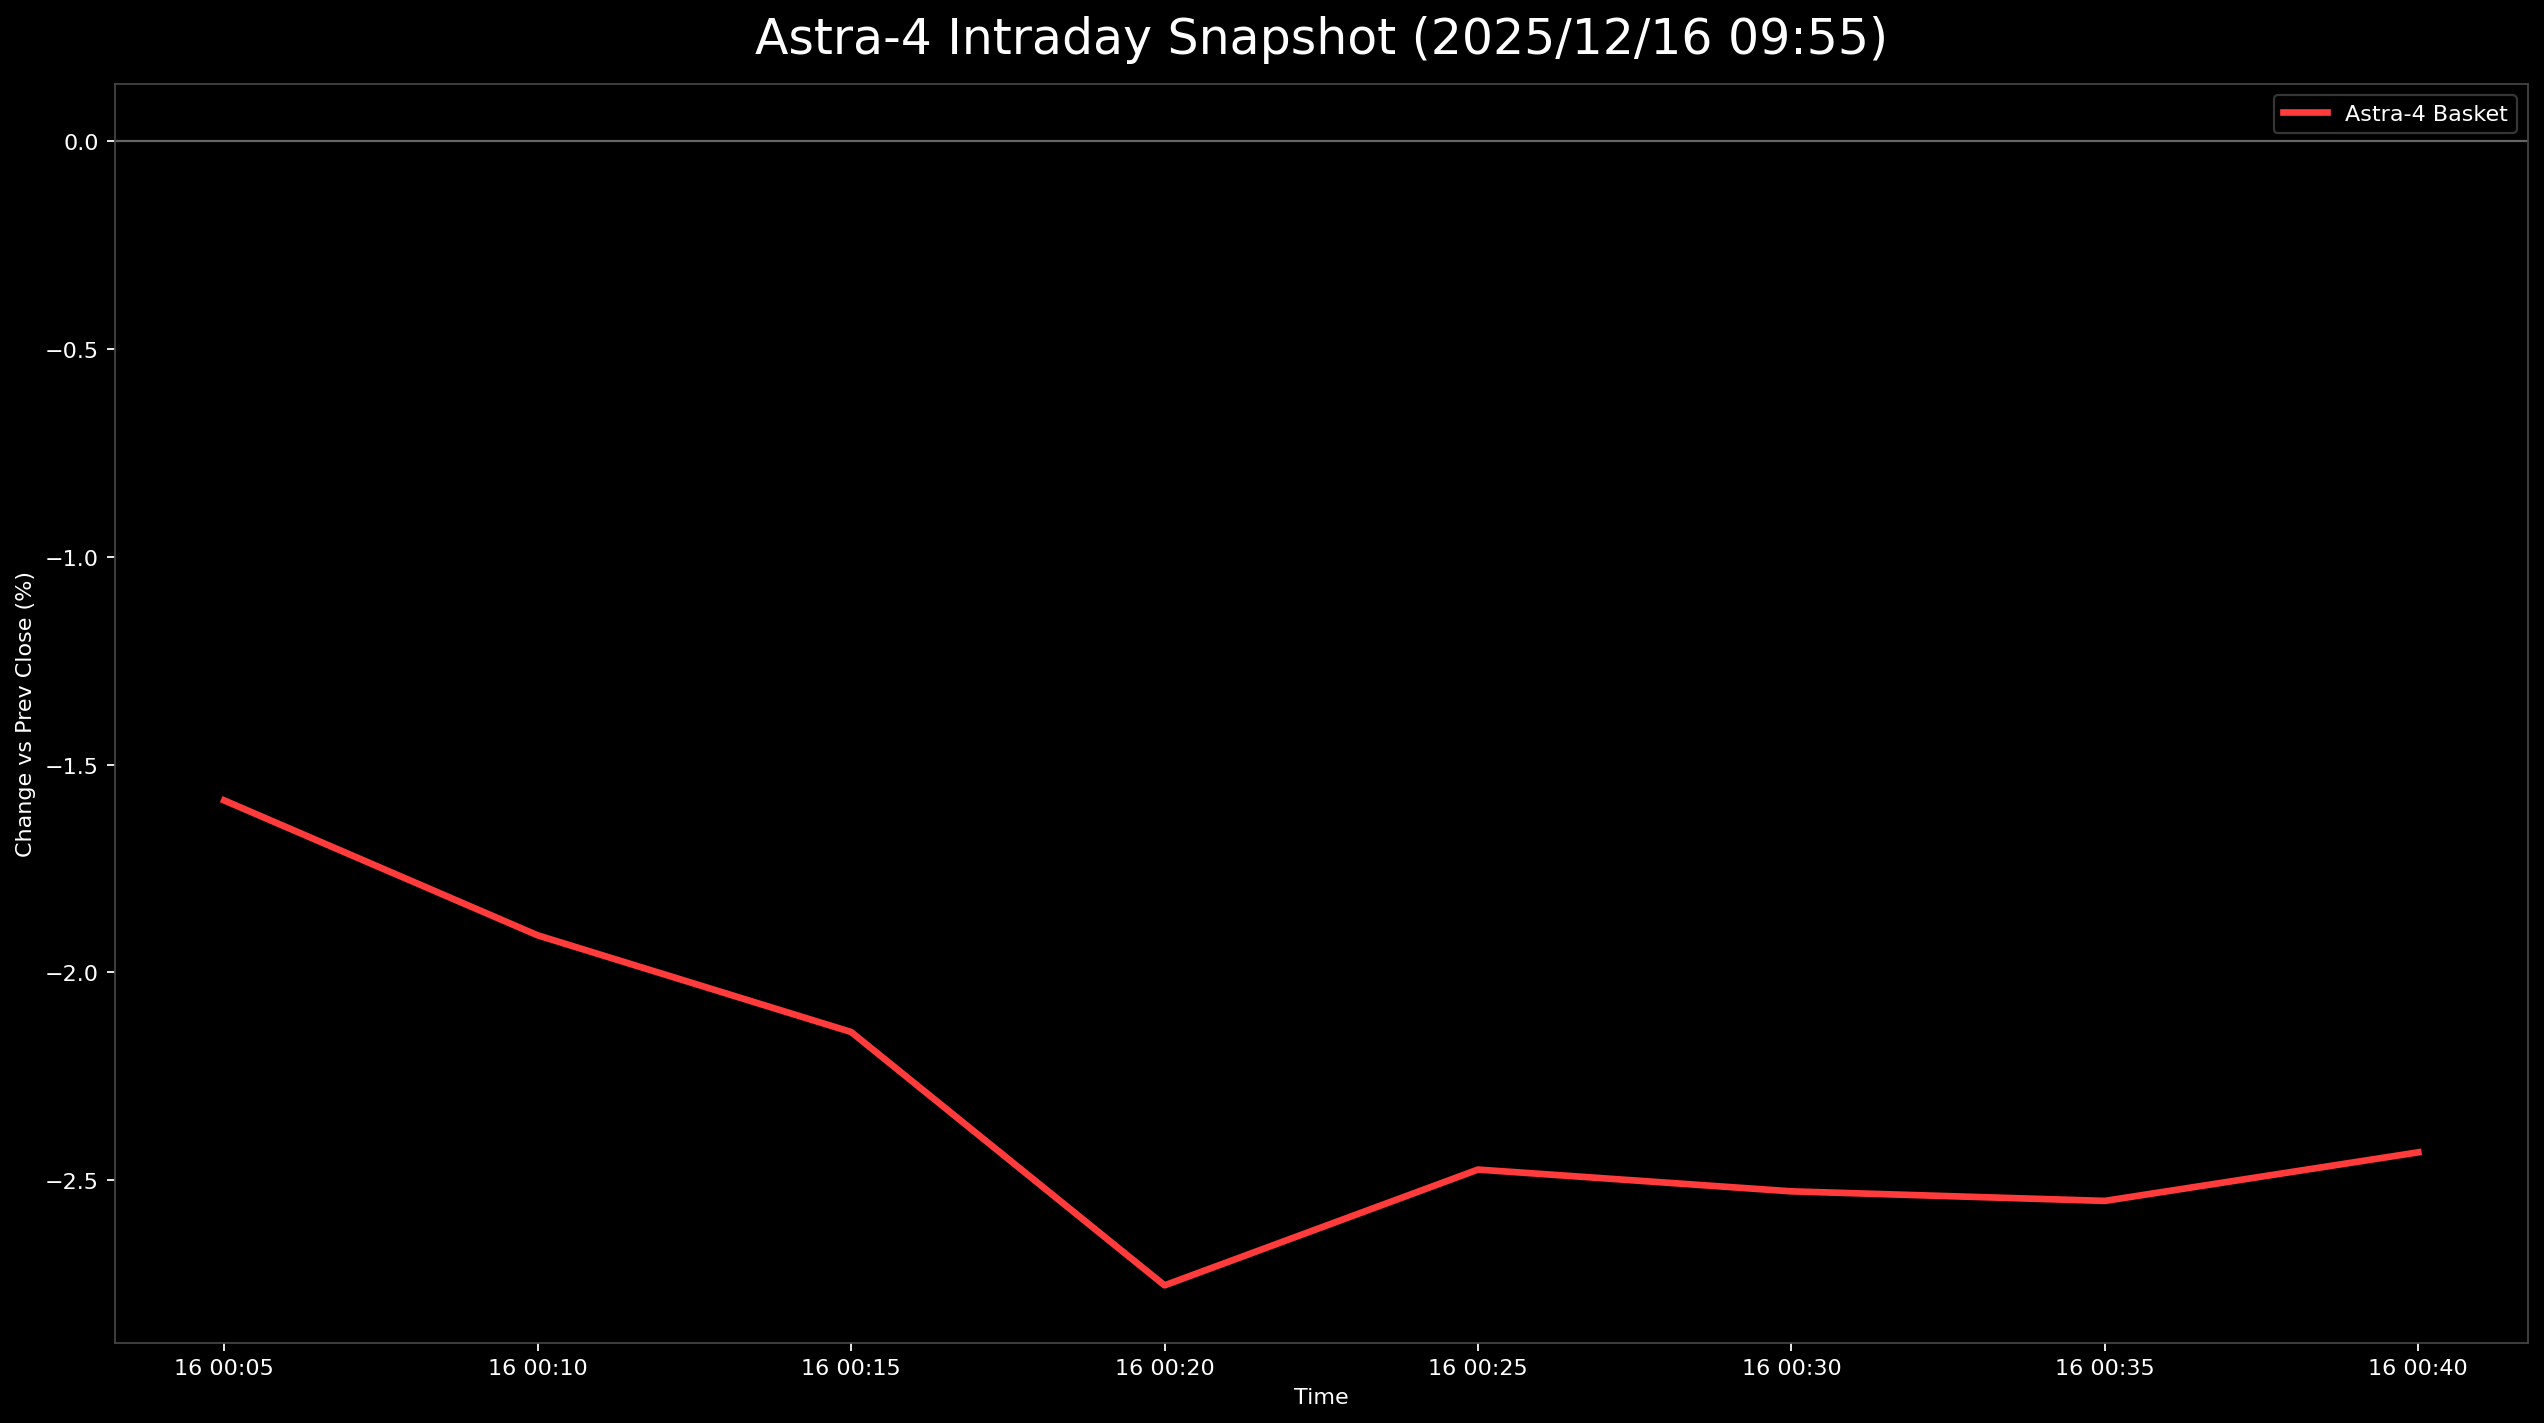

Source data for this figure (header and first rows):
日時, 9348.T, 402A.T, 186A.T, Astra4_mean
2025-12-16 00:05:00+00:00, -0.02715, 0.0, -0.02044, -0.01586
2025-12-16 00:10:00+00:00, -0.02941, -0.00905, -0.01887, -0.01911
2025-12-16 00:15:00+00:00, -0.03167, -0.00905, -0.02358, -0.02144
2025-12-16 00:20:00+00:00, -0.0362, -0.0181, -0.0283, -0.02753
2025-12-16 00:25:00+00:00, -0.03167, -0.01584, -0.02673, -0.02475
2025-12-16 00:30:00+00:00, -0.02715, -0.02036, -0.0283, -0.02527
2025-12-16 00:35:00+00:00, -0.02941, -0.02036, -0.02673, -0.0255
2025-12-16 00:40:00+00:00, , -0.02036, -0.0283, -0.02433
